Dataset: Data (GitHub, mw00847/machine_learning). Classes: horses, humans.

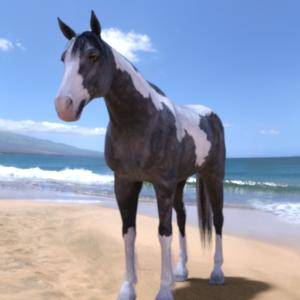
Label: horses

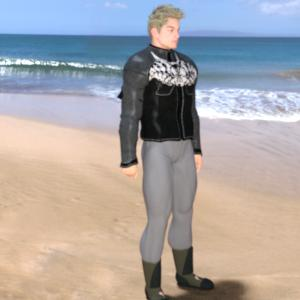
Label: humans

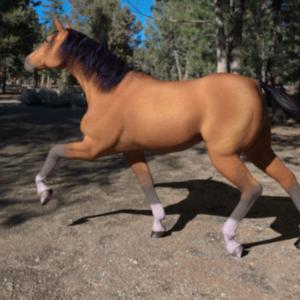
Label: horses

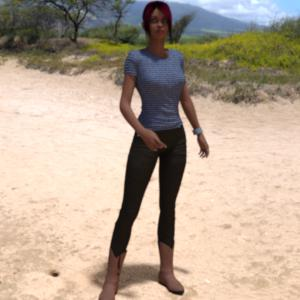
Label: humans

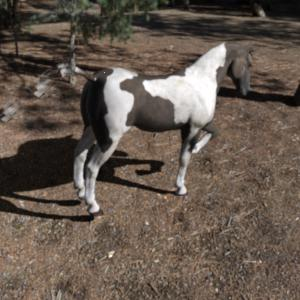
Label: horses

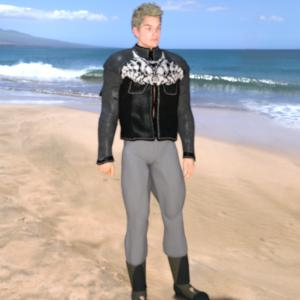
Label: humans
